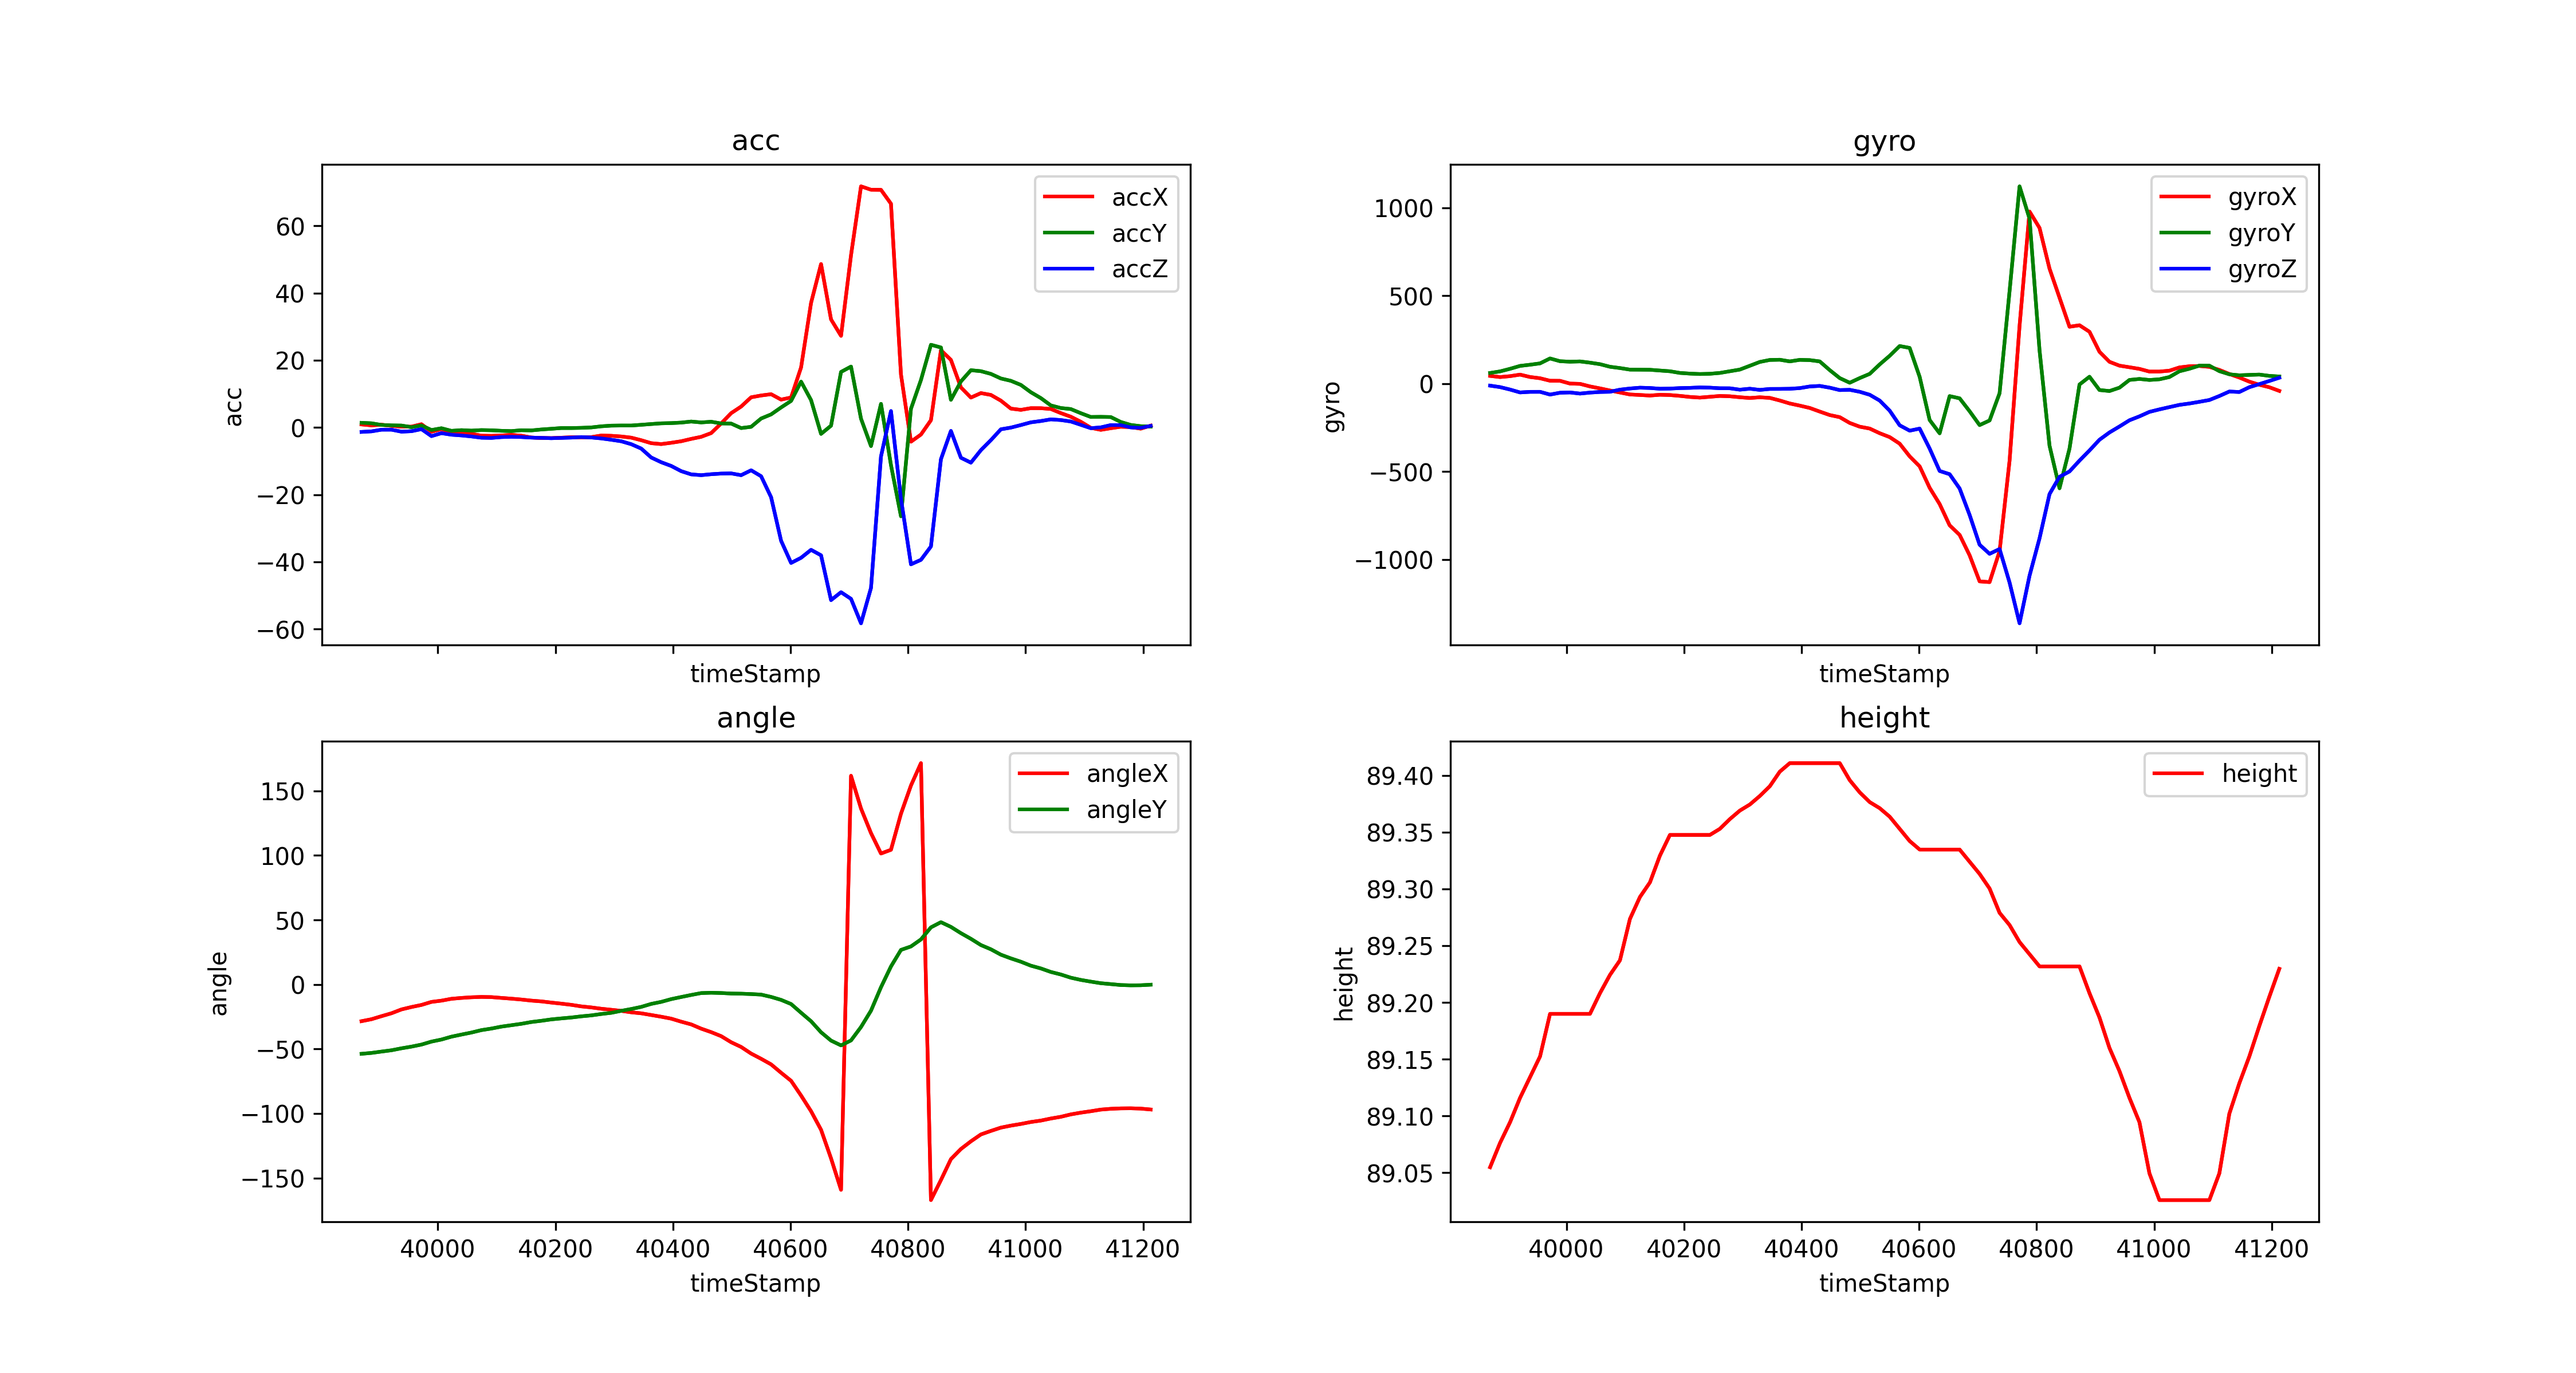

Source data for this figure (header and first rows):
timeStamp, accX, accY, accZ, gyroX, gyroY, gyroZ, angleX, angleY, height
39870, 0.89, 1.373, -1.34, 43.4, 60, -12.02, -28.47, -53.75, 89.05
39887, 0.6077, 1.23, -1.177, 36.74, 69.03, -20.39, -26.94, -53.07, 89.08
39904, 0.8039, 0.7321, -0.6795, 41.87, 83.74, -34.3, -24.59, -52.02, 89.09
39921, 0.4737, 0.6125, -0.6747, 50.66, 100.2, -50.72, -22.34, -51.01, 89.12
39938, 0.2249, 0.5599, -1.268, 37.05, 106.9, -47.36, -19.36, -49.49, 89.13
39955, 0.2297, 0.07656, -1.129, 29.97, 114.6, -47.24, -17.49, -48.18, 89.15
39972, 0.9475, 0.6029, -0.512, 15.81, 142.6, -62.81, -15.88, -46.6, 89.19
39989, -1.268, -0.7752, -2.589, 15.38, 126.9, -52.43, -13.53, -44.3, 89.19
40006, -0.5168, -0.244, -1.713, -0.3052, 124.1, -50.84, -12.55, -42.69, 89.19
40023, -1.431, -1.014, -2.172, -1.953, 125.7, -57.25, -11.12, -40.47, 89.19
40040, -1.459, -0.8087, -2.388, -16.48, 118.7, -51.64, -10.44, -38.84, 89.19
40057, -1.919, -0.9522, -2.684, -27.65, 110, -48.1, -9.937, -37.28, 89.21
40074, -2.455, -0.7943, -3.067, -39.67, 95.34, -46.88, -9.668, -35.4, 89.22
40091, -2.507, -0.8518, -3.125, -51.09, 87.95, -34.91, -9.805, -34.18, 89.24
40108, -2.402, -1.005, -2.881, -62.26, 79.04, -28.38, -10.43, -32.68, 89.27
40125, -2.22, -1.091, -2.785, -65.12, 78.74, -23.68, -11.02, -31.59, 89.29
40142, -2.469, -0.8374, -2.866, -68.42, 78.19, -25.39, -11.69, -30.49, 89.31
40159, -3.005, -0.8948, -3.034, -63.96, 73.91, -29.72, -12.52, -29.12, 89.33
40176, -3.149, -0.6125, -3.115, -65.43, 69.76, -28.87, -13.12, -28.17, 89.35
40193, -3.187, -0.4067, -3.216, -70.25, 60.24, -26, -14.05, -27.07, 89.35
40210, -3.062, -0.1866, -3.115, -76.35, 56.4, -24.72, -14.87, -26.32, 89.35
40227, -2.919, -0.1866, -3.034, -80.08, 54.02, -22.28, -15.79, -25.62, 89.35
40244, -2.952, -0.1244, -2.876, -75.44, 55.48, -23.5, -17, -24.7, 89.35
40261, -2.895, -0.004785, -2.996, -70.74, 60.18, -26.92, -17.8, -23.97, 89.35
40278, -2.412, 0.3302, -3.273, -72.51, 69.82, -27.16, -18.82, -22.9, 89.36
40295, -2.493, 0.5312, -3.675, -78, 79.35, -35.03, -19.62, -21.99, 89.37
40312, -2.699, 0.5694, -4.125, -82.34, 101, -29.54, -20.47, -20.45, 89.37
40329, -3.048, 0.5646, -4.991, -78.19, 122.8, -36.25, -21.59, -19.02, 89.38
40346, -3.809, 0.78, -6.297, -81.73, 134, -30.82, -22.37, -17.39, 89.39
40363, -4.694, 1.005, -8.953, -96.56, 135.3, -30.64, -23.68, -15.07, 89.4
40380, -4.962, 1.215, -10.36, -113.6, 125.8, -29.79, -25.01, -13.5, 89.41
40397, -4.575, 1.287, -11.47, -125.7, 134.6, -26.12, -26.5, -11.37, 89.41
40414, -4.115, 1.436, -13.02, -139, 133.2, -16.72, -28.85, -9.728, 89.41
40431, -3.417, 1.751, -13.98, -159.5, 125.7, -13.61, -30.95, -8.146, 89.41
40448, -2.799, 1.483, -14.21, -179.3, 76.17, -23.62, -34.25, -6.68, 89.41
40465, -1.689, 1.689, -13.93, -191.3, 30.88, -37.35, -36.95, -6.422, 89.41
40482, 1.172, 1.177, -13.74, -224.2, 4.456, -35.77, -40.06, -6.636, 89.4
40499, 4.24, 1.144, -13.69, -245.4, 30.94, -47, -44.78, -7.031, 89.39
40516, 6.211, -0.1962, -14.22, -256.2, 54.93, -63.9, -48.44, -7.152, 89.38
40533, 8.963, 0.1771, -12.76, -282.7, 108.8, -96.92, -53.56, -7.449, 89.37
40550, 9.503, 2.646, -14.53, -304.7, 157.7, -154.4, -57.61, -7.866, 89.36
40567, 9.886, 3.876, -20.77, -342.2, 213.2, -237.6, -61.95, -9.651, 89.35
40584, 8.278, 5.943, -33.73, -414.2, 202.6, -268.1, -68.43, -11.95, 89.34
40601, 8.905, 7.886, -40.33, -471.1, 37.9, -256.4, -74.67, -15.17, 89.33
40618, 17.85, 13.62, -38.8, -593.1, -207.5, -370.1, -86.09, -21.92, 89.33
40635, 37.07, 8.125, -36.43, -685.4, -283.1, -497.3, -98.25, -28.51, 89.33
40652, 48.63, -1.928, -38.07, -806.3, -71.53, -515.7, -112.6, -37.05, 89.33
40669, 32.14, 0.5168, -51.4, -860.8, -84.17, -596.9, -134.8, -43.51, 89.33
40686, 27.26, 16.51, -49.05, -976.8, -157.6, -747.3, -159.2, -47.24, 89.32
40703, 51.26, 18.11, -51.02, -1125, -236.5, -916.7, 161.7, -43.37, 89.31
40720, 71.75, 2.598, -58.3, -1129, -210.1, -968.6, 136.3, -32.98, 89.3
40737, 70.74, -5.556, -47.77, -954, -55.24, -941.2, 117.3, -20.31, 89.28
40754, 70.71, 7.02, -8.642, -439.5, 525, -1132, 101.5, -2.137, 89.27
40771, 66.58, -11.23, 4.871, 327.8, 1121, -1364, 104.4, 13.96, 89.25
40788, 15.75, -26.45, -21.23, 978, 937.3, -1093, 132.3, 26.78, 89.24
40805, -4.249, 5.541, -40.75, 884.9, 189.2, -880.4, 154.2, 29.45, 89.23
40822, -2.115, 14.11, -39.41, 653.3, -353.6, -628.7, 171.5, 34.89, 89.23
40839, 2.153, 24.6, -35.43, 488.3, -595.8, -530.6, -167.1, 44.25, 89.23
40856, 22.98, 23.79, -9.465, 322.9, -370.2, -500.0, -151.6, 48.27, 89.23
40873, 20.09, 8.207, -1.048, 331.4, -5.554, -438.4, -135.4, 44.6, 89.23
... 20 more rows
